Run: headless pygame with SDL's dummy video driver; simulated clock (each Clock.tick advances the game by its frame time, no real sleeping); random seed 0; keys injected as events and as key.get_pressed() state; no mouse input.
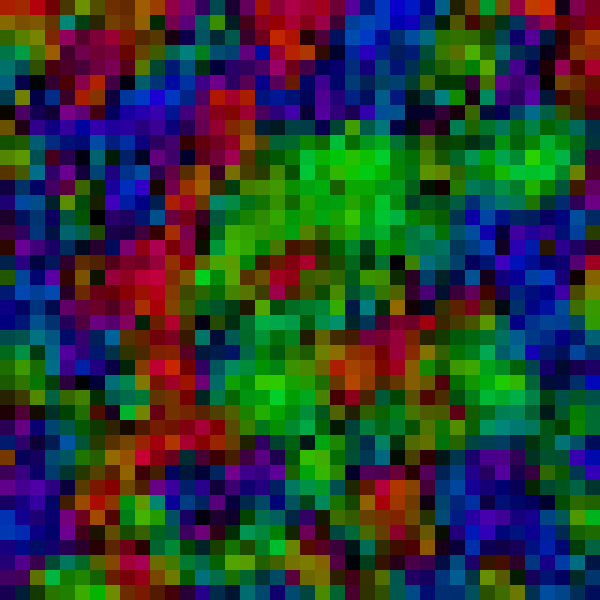
Frame 1 of 4 · flips 1–60 · no input
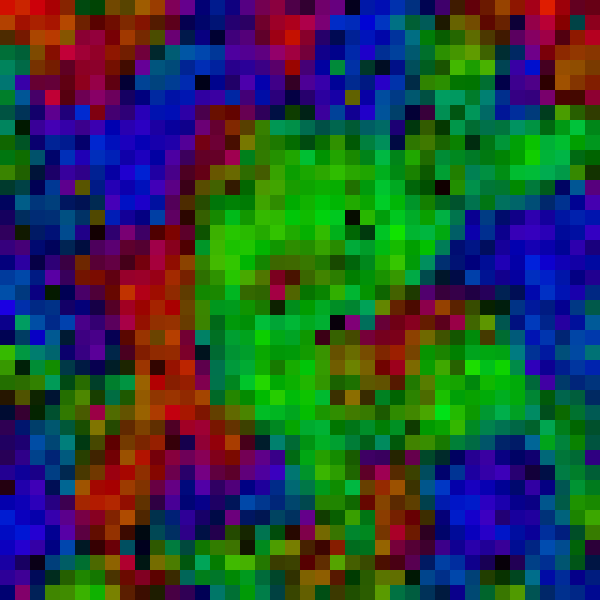
Frame 2 of 4 · flips 61–180 · tapped SPACE, RETURN · held RIGHT (→), D
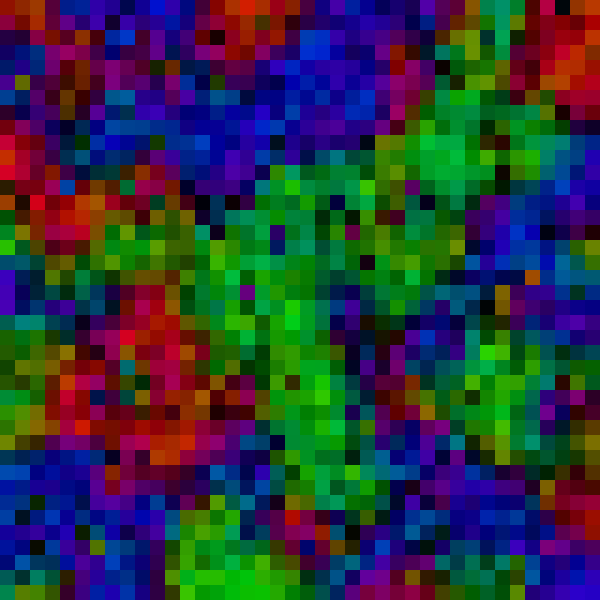
Frame 3 of 4 · flips 181–300 · held DOWN (↓), S
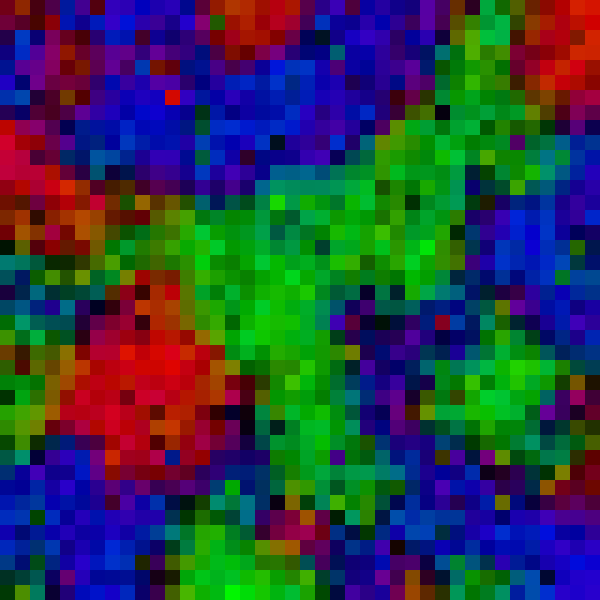
Frame 4 of 4 · flips 301–420 · held LEFT (←), A, UP (↑), W

The pygame program that drew these frames:

from random import randint, random
from time import time
import sys
import pygame
import pygame.locals

def Evolution(size, startgrid):
    pygame.init()
    cellsize = 15
    screen = pygame.display.set_mode((size*cellsize, size*cellsize))
    grid = gridcreator(size)
    count = 0
    extinction = False
    while True:
        count += 1
        grid = [[celltransitioner(size, grid, j, k) for k in range (size)] for j in range (size)]
        mass_extinction = random()
        if mass_extinction < count/1000000:
            grid = meteor(grid, size)
            count = 0
            extinction = False
        elif (mass_extinction < 1/600) | ((mass_extinction < 0.5) & extinction):
            grid = extinction_event(grid, size)
            extinction = True
        else:
            extinction = False
        for i in range(size):
            for j in range(size):
                Int, Str, Agi = grid[i][j]
                net = Int + Str + Agi
                mini = min(Int, Str, Agi)
                Int, Str, Agi = (int((255**2)*(Int - mini)/((255 - 3*mini)*net)),
                                 int((255**2)*(Str-mini)/((255 - 3*mini)*net)),
                                 int((255**2)*(Agi - mini)/((255 - 3*mini)*net)))
                pygame.draw.rect(screen, pygame.Color(Int, Str, Agi),
                                                 (i*cellsize, j*cellsize, cellsize, cellsize))
        for event in pygame.event.get():
            if event.type == pygame.locals.QUIT:
                pygame.quit()
                sys.exit()
        pygame.display.flip()

def extinction_event(grid, size):
    '''Radically alter the grid'''
    startInt, startStr, startAgi, endInt, endStr, endAgi = 0,0,0,0,0,0
    death = random()
    bound = 100*(random())
    for row in range(size):
        for col in range(size):
            (Int, Str, Agi) = grid[col][row]
            startInt += Int
            startStr += Str
            startAgi += Agi
            if Int > Str:
                if Int > Agi:
                    Int *= random()**2/2
                    if Str > Agi:
                        Str *= random()/2
                    else:
                        Agi *= random()/2
                else:
                    Agi *= random()**2/2
                    Int *= random()/2
            else:
                if Str > Agi:
                    Str *= random()**2/2
                    if Int > Agi:
                        Int *= random()/2
                    else:
                        Agi *= random()/2
                else:
                    Agi *= random()**2/2
                    Str *= random()/2
            grid[col][row] = (Int, Str, Agi)
            endInt += Int
            endStr += Str
            endAgi += Agi
    print('Extinction', (int(startInt), int(startStr), int(startAgi)),(int(endInt), int(endStr), int(endAgi)),
        (int(startInt - endInt), int(startStr - endStr), int(startAgi - endAgi)),
        (int(100*(1 - endInt/startInt)), int(100*(1 - endStr/startStr)), int(100*(1 - endAgi/startAgi))))
    return grid

def meteor(grid, size):
    num = int(3*size/4)
    a = random()
    startInt, startStr, startAgi, endInt, endStr, endAgi = 0, 0, 0, 0, 0, 0
    if a < 0.25:
        minx, maxx, miny, maxy = 0, num, 0, num
    elif a < 0.5:
        minx, maxx, miny, maxy = 0, num, size-num, size
    elif a < 0.75:
        minx, maxx, miny, maxy = size-num, size, 0, num
    else:
        minx, maxx, miny, maxy = size-num, size, size-num, size
    for i in range (size):
        for j in range (size):
            Int, Str, Agi = grid[i][j]
            startInt += Int
            startStr += Str
            startAgi += Agi
            if (minx <= i <= maxx) & (miny <= j <= maxy):
                grid[i][j] = (0.0001, 0.0001, 0.0001)
            else:
                scalar = random()/4
                grid[i][j] = (scalar*Int, scalar*Str, scalar*Agi)
                endInt += scalar*Int
                endStr += scalar*Str
                endAgi += scalar*Agi
    print('Meteor', (int(startInt), int(startStr), int(startAgi)),(int(endInt), int(endStr), int(endAgi)),
        (int(startInt - endInt), int(startStr - endStr), int(startAgi - endAgi)),
        (int(100*(1 - endInt/startInt)), int(100*(1 - endStr/startStr)), int(100*(1 - endAgi/startAgi))))
    return grid

def celltransitioner(size, grid, j, k):
    inc = random()
    Int, Str, Agi = grid[j][k]
    avInt, avStr, avAgi = 0, 0, 0
    num = 0
    if k == 0:
        cell = grid[j][k+1]
        avInt += cell[0]
        avStr += cell[1]
        avAgi += cell[2]
        num += 1
    elif k == (size - 1):
        cell = grid[j][k-1]
        avInt += cell[0]
        avStr += cell[1]
        avAgi += cell[2]
        num += 1
    else:
        cell1, cell2 = grid[j][k+1], grid[j][k-1]
        avInt += cell1[0] + cell2[0]
        avStr += cell1[1] + cell2[1]
        avAgi += cell1[2] + cell2[2]
        num += 2
    if j == 0:
        cell = grid[j+1][k]
        avInt += cell[0]
        avStr += cell[1]
        avAgi += cell[2]
        num += 1
    elif j == (size - 1):
        cell = grid[j-1][k]
        avInt += cell[0]
        avStr += cell[1]
        avAgi += cell[2]
        num += 1
    else:
        cell1, cell2 = grid[j+1][k], grid[j-1][k]
        avInt += cell1[0] + cell2[0]
        avStr += cell1[1] + cell2[1]
        avAgi += cell1[2] + cell2[2]
        num += 2
    avInt /= num
    avStr /= num
    avAgi /= num
    if (Int < avInt):
        if (Str < avStr):
            if (Agi < avAgi):
                nInt, nStr, nAgi = (Int + inc, Str + inc, Agi + inc)
            else:
                if avInt > avStr:
                    nInt, nStr, nAgi = (Int + inc, Str, Agi)
                else:
                    nInt, nStr, nAgi = (Int, Str + inc, Agi)
        elif (Agi < avAgi):
            if avInt > avAgi:
                nInt, nStr, nAgi = (Int + inc, Str, Agi)
            else:
                nInt, nStr, nAgi = (Int, Str, Agi + inc)
        else:
            if inc < 0.01:
                # Choose your own adventure: 
                # nInt, nStr, nAgi = (inc, inc, inc)
                # nInt, nStr, nAgi = (random(), random(), random())
                nInt, nStr, nAgi = ((1.5)*random()*avInt, (1.5)*random()*avStr, (1.5)*random()*avAgi)
                # nInt, nStr, nAgi = (avInt, avStr, avAgi)
            else:
                nInt, nStr, nAgi = (Int, Str, Agi)
    elif (Str < avStr) & (Agi < avAgi):
        if avStr > avAgi:
            nInt, nStr, nAgi = (Int, Str + inc, Agi)
        else:
            nInt, nStr, nAgi = (Int, Str, Agi + inc)
    else:
        if inc < 0.01:
            # Choose your own adventure:
            # nInt, nStr, nAgi = (inc, inc, inc)
            # nInt, nStr, nAgi = (random(), random(), random())
            nInt, nStr, nAgi = ((1.5)*random()*avInt, (1.5)*random()*avStr, (1.5)*random()*avAgi)
            # nInt, nStr, nAgi = (avInt, avStr, avAgi)
        else:
            nInt, nStr, nAgi = (Int, Str, Agi)
    # power = (nInt + nStr + nAgi)/2
    # nInt, nStr, nAgi = (nInt/power, nStr/power, nAgi/power)
    return((nInt, nStr, nAgi))

def gridcreator(size):
        return [[(random(), random(), random()) for x in range (size)] for y in range (size)]

t1 = time()
Evolution(40, 0)
t2 = time()
print (t2-t1)
